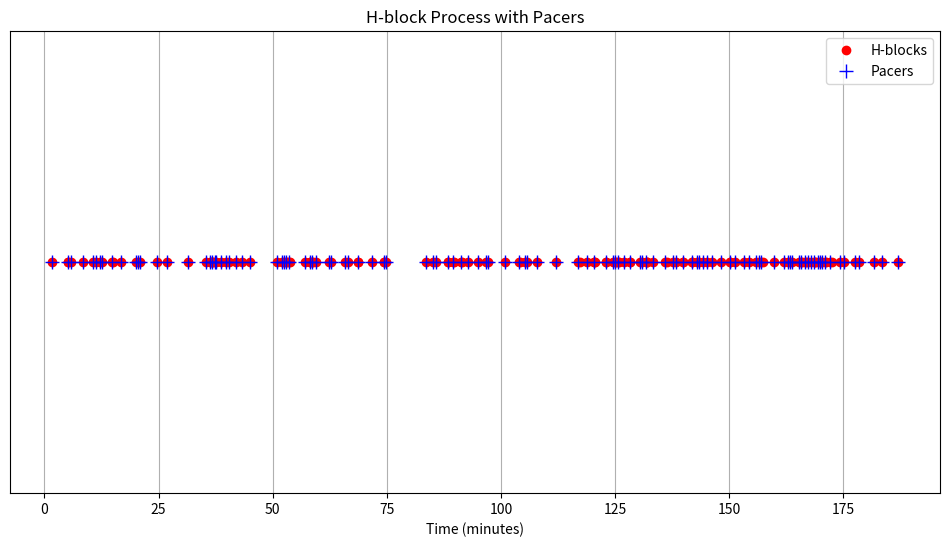

Source code (Python):
import numpy as np
import matplotlib.pyplot as plt

# Parameters
h = 0.75  # rate of H-blocks per minute
delta = 0.4  # pacer interval
simulation_time = 200  # total simulation time in minutes

# Simulate H-block process
# np.random.seed(42)
h_block_times = np.cumsum(np.random.exponential(1/h, int(simulation_time * h)))  # the interval is exponential distribution; the arrival time can be obtained by cumulative sum

# Filter out H-blocks beyond simulation_time
h_block_times = h_block_times[h_block_times <= simulation_time]

# Identify pacers
pacers = [h_block_times[0]]
for time in h_block_times[1:]:
    if time >= pacers[-1] + delta:
        pacers.append(time)

# Plotting
plt.figure(figsize=(12, 6))
plt.plot(h_block_times, np.zeros_like(h_block_times), 'ro', label='H-blocks')
plt.plot(pacers, np.zeros_like(pacers), 'b+', markersize=10, label='Pacers')
plt.yticks([])
plt.xlabel('Time (minutes)')
plt.title('H-block Process with Pacers')
plt.legend()
plt.grid(True)
plt.show()
plt.savefig("pacers1.png")

# Calculate inter-arrival times of pacers
inter_arrival_times = np.diff(pacers)

# Estimate the average inter-arrival time
average_inter_arrival_time = np.mean(inter_arrival_times)

print("average_inter_arrival_time", average_inter_arrival_time)